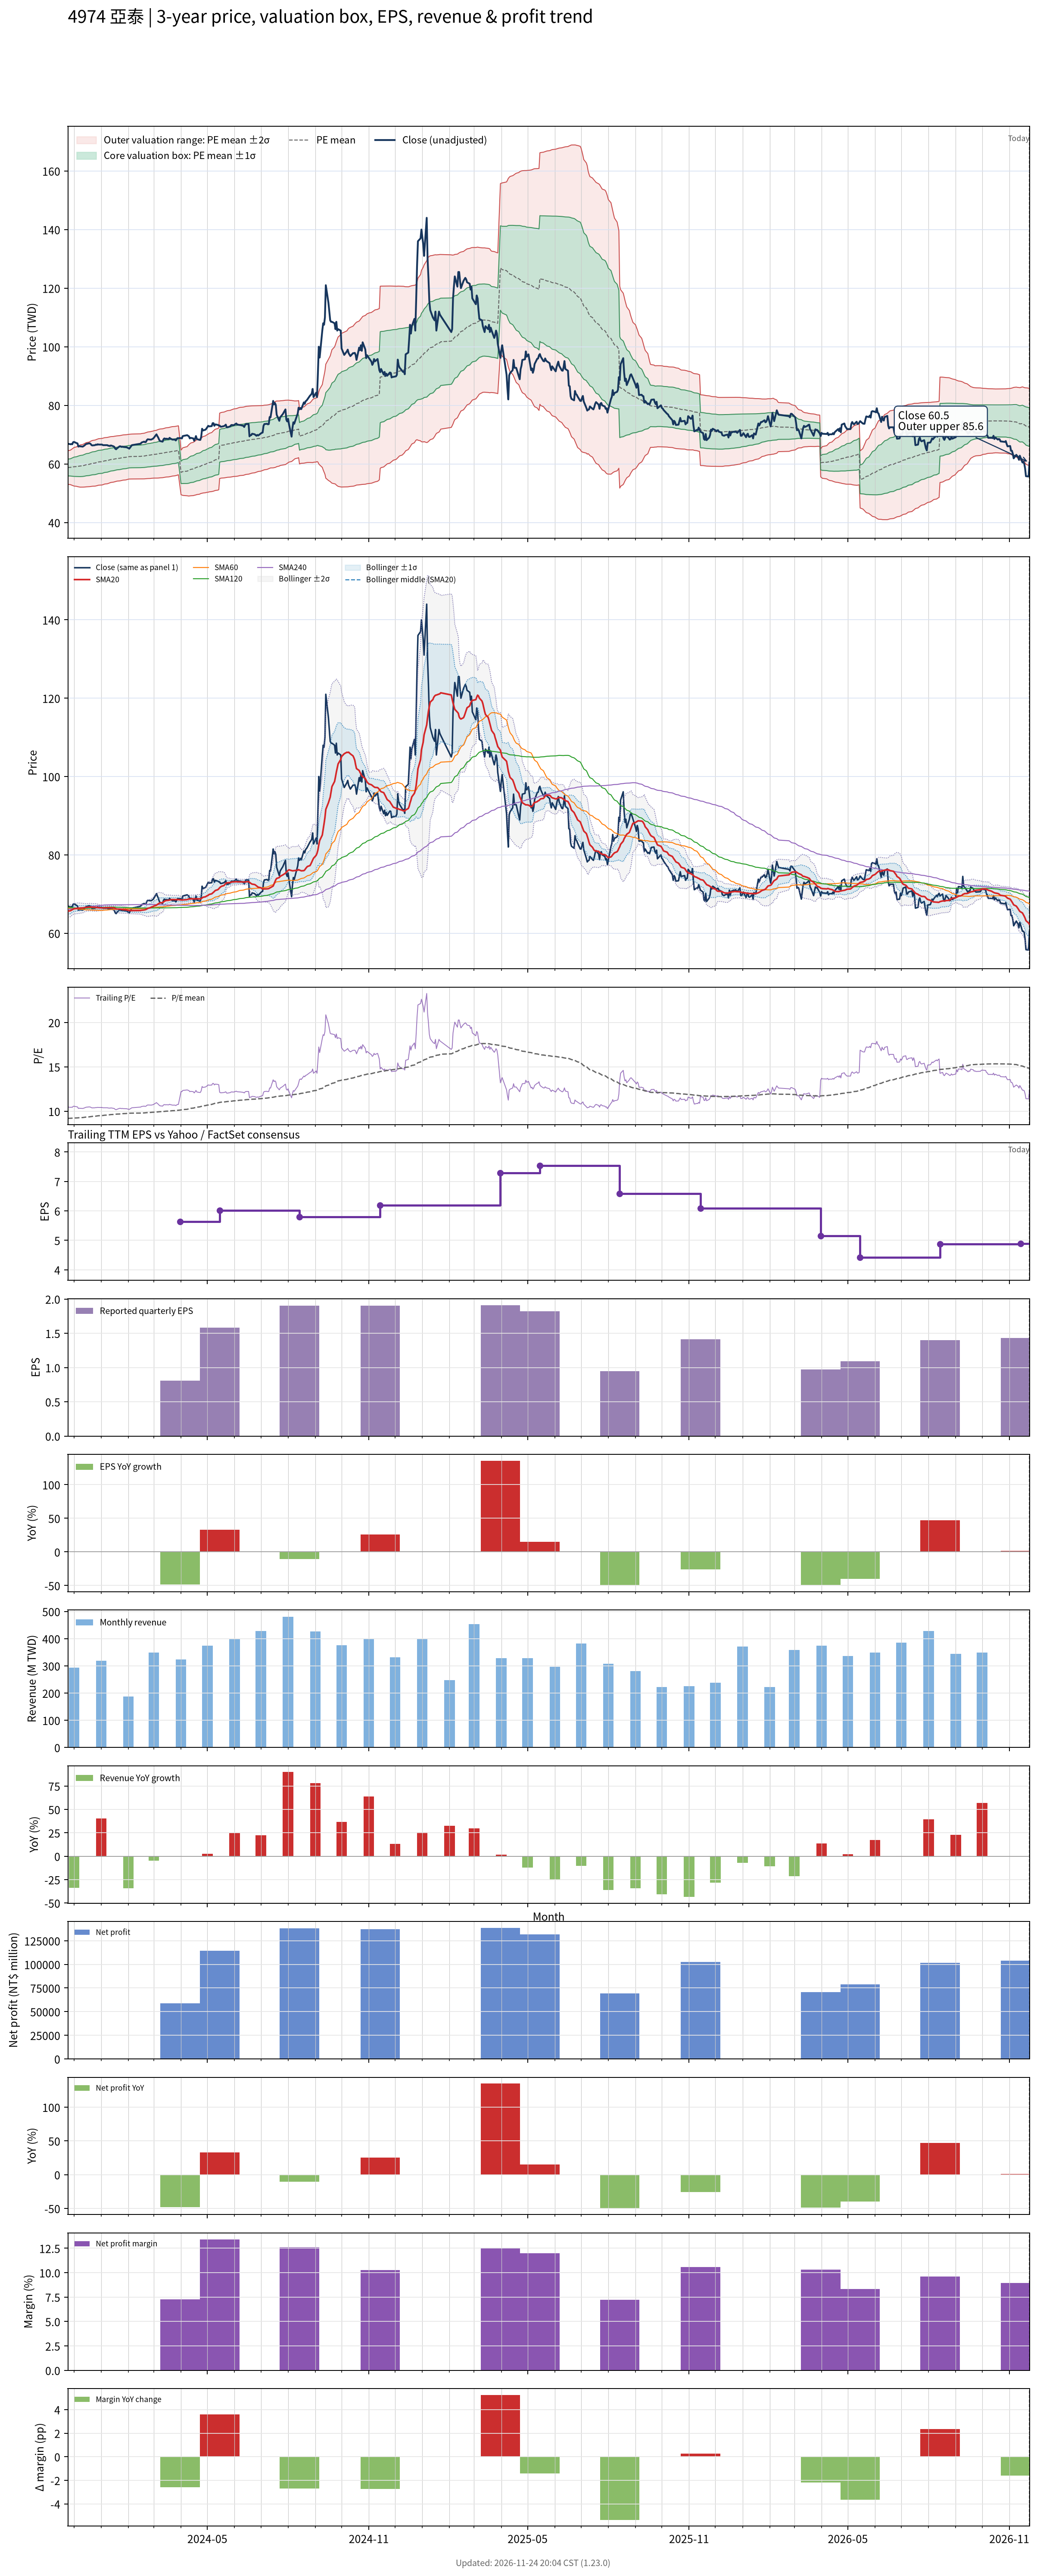

The file beside this chart, header and first rows:
# chart-version: skill-stock-dynamic-val…
date, close, available_date, period_end, eps, ttm_eps, pe, pe_mean, pe_std, price_m2, price_m1, price_mean, price_p1, price_p2, forward_eps, forward_pe, forward_pe_mean, forward_pe_std, forward_price_m2, forward_price_m1, forward_price_mean, forward_price_p1, forward_price_p2, sma20
2023-11-24, 66.9, 2023-11-14, 2023-09-30, 1.51, 6.39, 10.47, 9.197, 0.448, 53.04, 55.9, 58.77, 61.63, 64.49, , , , , , , , , , 65.64
2023-11-27, 66.7, 2023-11-14, 2023-09-30, 1.51, 6.39, 10.44, 9.205, 0.4614, 52.92, 55.87, 58.82, 61.77, 64.71, , , , , , , , , , 65.75
2023-11-28, 66.8, 2023-11-14, 2023-09-30, 1.51, 6.39, 10.45, 9.213, 0.4745, 52.8, 55.84, 58.87, 61.9, 64.93, , , , , , , , , , 65.87
2023-11-29, 66.7, 2023-11-14, 2023-09-30, 1.51, 6.39, 10.44, 9.22, 0.4868, 52.7, 55.81, 58.92, 62.03, 65.14, , , , , , , , , , 65.99
2023-11-30, 67.4, 2023-11-14, 2023-09-30, 1.51, 6.39, 10.55, 9.229, 0.5009, 52.57, 55.77, 58.97, 62.17, 65.37, , , , , , , , , , 66.12
2023-12-01, 67.5, 2023-11-14, 2023-09-30, 1.51, 6.39, 10.56, 9.237, 0.5149, 52.45, 55.74, 59.03, 62.32, 65.61, , , , , , , , , , 66.25
2023-12-04, 67.1, 2023-11-14, 2023-09-30, 1.51, 6.39, 10.5, 9.246, 0.5272, 52.34, 55.71, 59.08, 62.45, 65.82, , , , , , , , , , 66.31
2023-12-05, 67, 2023-11-14, 2023-09-30, 1.51, 6.39, 10.49, 9.255, 0.539, 52.25, 55.69, 59.14, 62.58, 66.03, , , , , , , , , , 66.39
2023-12-06, 65.9, 2023-11-14, 2023-09-30, 1.51, 6.39, 10.31, 9.262, 0.5473, 52.19, 55.69, 59.18, 62.68, 66.18, , , , , , , , , , 66.39
2023-12-07, 66.1, 2023-11-14, 2023-09-30, 1.51, 6.39, 10.34, 9.27, 0.556, 52.13, 55.68, 59.23, 62.79, 66.34, , , , , , , , , , 66.39
2023-12-08, 66, 2023-11-14, 2023-09-30, 1.51, 6.39, 10.33, 9.276, 0.5637, 52.07, 55.67, 59.27, 62.88, 66.48, , , , , , , , , , 66.42
2023-12-11, 65.9, 2023-11-14, 2023-09-30, 1.51, 6.39, 10.31, 9.289, 0.5695, 52.08, 55.72, 59.36, 63, 66.64, , , , , , , , , , 66.44
2023-12-12, 66.1, 2023-11-14, 2023-09-30, 1.51, 6.39, 10.34, 9.302, 0.5755, 52.09, 55.76, 59.44, 63.12, 66.8, , , , , , , , , , 66.47
2023-12-13, 66.3, 2023-11-14, 2023-09-30, 1.51, 6.39, 10.38, 9.316, 0.5809, 52.11, 55.82, 59.53, 63.24, 66.96, , , , , , , , , , 66.51
2023-12-14, 66.6, 2023-11-14, 2023-09-30, 1.51, 6.39, 10.42, 9.331, 0.5861, 52.14, 55.88, 59.63, 63.37, 67.12, , , , , , , , , , 66.56
2023-12-15, 66.8, 2023-11-14, 2023-09-30, 1.51, 6.39, 10.45, 9.347, 0.5907, 52.18, 55.95, 59.73, 63.5, 67.28, , , , , , , , , , 66.59
2023-12-18, 67, 2023-11-14, 2023-09-30, 1.51, 6.39, 10.49, 9.363, 0.595, 52.23, 56.03, 59.83, 63.63, 67.44, , , , , , , , , , 66.64
2023-12-19, 67, 2023-11-14, 2023-09-30, 1.51, 6.39, 10.49, 9.378, 0.6004, 52.25, 56.09, 59.93, 63.76, 67.6, , , , , , , , , , 66.67
2023-12-20, 66.8, 2023-11-14, 2023-09-30, 1.51, 6.39, 10.45, 9.393, 0.6048, 52.29, 56.16, 60.02, 63.89, 67.75, , , , , , , , , , 66.67
2023-12-21, 66.4, 2023-11-14, 2023-09-30, 1.51, 6.39, 10.39, 9.407, 0.6082, 52.34, 56.23, 60.11, 64, 67.89, , , , , , , , , , 66.65
2023-12-22, 66.3, 2023-11-14, 2023-09-30, 1.51, 6.39, 10.38, 9.421, 0.6116, 52.38, 56.29, 60.2, 64.11, 68.01, , , , , , , , , , 66.62
2023-12-25, 66.4, 2023-11-14, 2023-09-30, 1.51, 6.39, 10.39, 9.434, 0.6152, 52.42, 56.35, 60.28, 64.21, 68.15, , , , , , , , , , 66.61
2023-12-26, 66.6, 2023-11-14, 2023-09-30, 1.51, 6.39, 10.42, 9.449, 0.6177, 52.48, 56.43, 60.38, 64.32, 68.27, , , , , , , , , , 66.59
2023-12-27, 66.5, 2023-11-14, 2023-09-30, 1.51, 6.39, 10.41, 9.463, 0.6193, 52.56, 56.51, 60.47, 64.43, 68.39, , , , , , , , , , 66.58
2023-12-28, 66.7, 2023-11-14, 2023-09-30, 1.51, 6.39, 10.44, 9.479, 0.6203, 52.64, 56.61, 60.57, 64.53, 68.5, , , , , , , , , , 66.55
2023-12-29, 66.6, 2023-11-14, 2023-09-30, 1.51, 6.39, 10.42, 9.494, 0.6204, 52.74, 56.7, 60.67, 64.63, 68.6, , , , , , , , , , 66.5
2024-01-02, 66.6, 2023-11-14, 2023-09-30, 1.51, 6.39, 10.42, 9.509, 0.6221, 52.81, 56.78, 60.76, 64.73, 68.71, , , , , , , , , , 66.48
2024-01-03, 66.4, 2023-11-14, 2023-09-30, 1.51, 6.39, 10.39, 9.523, 0.6217, 52.91, 56.88, 60.85, 64.83, 68.8, , , , , , , , , , 66.45
2024-01-04, 66.4, 2023-11-14, 2023-09-30, 1.51, 6.39, 10.39, 9.539, 0.6203, 53.02, 56.99, 60.95, 64.92, 68.88, , , , , , , , , , 66.47
2024-01-05, 66.4, 2023-11-14, 2023-09-30, 1.51, 6.39, 10.39, 9.554, 0.619, 53.14, 57.09, 61.05, 65, 68.96, , , , , , , , , , 66.49
2024-01-08, 66.4, 2023-11-14, 2023-09-30, 1.51, 6.39, 10.39, 9.568, 0.6188, 53.23, 57.18, 61.14, 65.09, 69.05, , , , , , , , , , 66.51
2024-01-09, 66.2, 2023-11-14, 2023-09-30, 1.51, 6.39, 10.36, 9.581, 0.6179, 53.33, 57.28, 61.22, 65.17, 69.12, , , , , , , , , , 66.53
2024-01-10, 66.2, 2023-11-14, 2023-09-30, 1.51, 6.39, 10.36, 9.596, 0.6155, 53.45, 57.38, 61.32, 65.25, 69.18, , , , , , , , , , 66.53
2024-01-11, 66.1, 2023-11-14, 2023-09-30, 1.51, 6.39, 10.34, 9.61, 0.6137, 53.56, 57.48, 61.41, 65.33, 69.25, , , , , , , , , , 66.52
2024-01-12, 66.3, 2023-11-14, 2023-09-30, 1.51, 6.39, 10.38, 9.623, 0.6122, 53.67, 57.58, 61.49, 65.41, 69.32, , , , , , , , , , 66.5
2024-01-15, 66, 2023-11-14, 2023-09-30, 1.51, 6.39, 10.33, 9.637, 0.6094, 53.79, 57.69, 61.58, 65.47, 69.37, , , , , , , , , , 66.47
2024-01-16, 65.8, 2023-11-14, 2023-09-30, 1.51, 6.39, 10.3, 9.648, 0.6091, 53.87, 57.76, 61.65, 65.54, 69.44, , , , , , , , , , 66.41
2024-01-17, 65.2, 2023-11-14, 2023-09-30, 1.51, 6.39, 10.2, 9.659, 0.6078, 53.95, 57.84, 61.72, 65.6, 69.49, , , , , , , , , , 66.31
2024-01-18, 65, 2023-11-14, 2023-09-30, 1.51, 6.39, 10.17, 9.669, 0.6061, 54.04, 57.91, 61.78, 65.66, 69.53, , , , , , , , , , 66.22
2024-01-19, 65.3, 2023-11-14, 2023-09-30, 1.51, 6.39, 10.22, 9.679, 0.6045, 54.13, 57.99, 61.85, 65.71, 69.58, , , , , , , , , , 66.17
2024-01-22, 66, 2023-11-14, 2023-09-30, 1.51, 6.39, 10.33, 9.69, 0.6044, 54.2, 58.06, 61.92, 65.78, 69.65, , , , , , , , , , 66.16
2024-01-23, 66, 2023-11-14, 2023-09-30, 1.51, 6.39, 10.33, 9.7, 0.605, 54.25, 58.12, 61.98, 65.85, 69.72, , , , , , , , , , 66.14
2024-01-24, 65.8, 2023-11-14, 2023-09-30, 1.51, 6.39, 10.3, 9.711, 0.6044, 54.33, 58.19, 62.05, 65.91, 69.78, , , , , , , , , , 66.09
2024-01-25, 65.9, 2023-11-14, 2023-09-30, 1.51, 6.39, 10.31, 9.721, 0.6038, 54.4, 58.26, 62.12, 65.98, 69.83, , , , , , , , , , 66.06
2024-01-26, 65.8, 2023-11-14, 2023-09-30, 1.51, 6.39, 10.3, 9.731, 0.6037, 54.46, 58.32, 62.18, 66.04, 69.89, , , , , , , , , , 66.02
2024-01-29, 65.7, 2023-11-14, 2023-09-30, 1.51, 6.39, 10.28, 9.741, 0.6029, 54.54, 58.39, 62.24, 66.1, 69.95, , , , , , , , , , 65.97
2024-01-30, 65.7, 2023-11-14, 2023-09-30, 1.51, 6.39, 10.28, 9.751, 0.6018, 54.62, 58.46, 62.31, 66.15, 70, , , , , , , , , , 65.93
2024-01-31, 65.5, 2023-11-14, 2023-09-30, 1.51, 6.39, 10.25, 9.761, 0.5993, 54.72, 58.55, 62.37, 66.2, 70.03, , , , , , , , , , 65.89
2024-02-01, 65.4, 2023-11-14, 2023-09-30, 1.51, 6.39, 10.23, 9.771, 0.5976, 54.8, 58.62, 62.44, 66.25, 70.07, , , , , , , , , , 65.83
2024-02-02, 65.2, 2023-11-14, 2023-09-30, 1.51, 6.39, 10.2, 9.778, 0.5977, 54.84, 58.66, 62.48, 66.3, 70.12, , , , , , , , , , 65.78
2024-02-05, 66.4, 2023-11-14, 2023-09-30, 1.51, 6.39, 10.39, 9.785, 0.5999, 54.86, 58.69, 62.53, 66.36, 70.19, , , , , , , , , , 65.78
2024-02-15, 66.9, 2023-11-14, 2023-09-30, 1.51, 6.39, 10.47, 9.793, 0.6027, 54.87, 58.72, 62.58, 66.43, 70.28, , , , , , , , , , 65.81
2024-02-16, 67.3, 2023-11-14, 2023-09-30, 1.51, 6.39, 10.53, 9.8, 0.6062, 54.88, 58.75, 62.62, 66.5, 70.37, , , , , , , , , , 65.86
2024-02-19, 67.6, 2023-11-14, 2023-09-30, 1.51, 6.39, 10.58, 9.81, 0.6096, 54.89, 58.79, 62.68, 66.58, 70.47, , , , , , , , , , 65.94
2024-02-20, 67.4, 2023-11-14, 2023-09-30, 1.51, 6.39, 10.55, 9.819, 0.6123, 54.92, 58.83, 62.74, 66.66, 70.57, , , , , , , , , , 66
2024-02-21, 67.5, 2023-11-14, 2023-09-30, 1.51, 6.39, 10.56, 9.829, 0.6148, 54.95, 58.88, 62.8, 66.73, 70.66, , , , , , , , , , 66.07
2024-02-22, 68.1, 2023-11-14, 2023-09-30, 1.51, 6.39, 10.66, 9.839, 0.6183, 54.97, 58.92, 62.87, 66.82, 70.77, , , , , , , , , , 66.19
2024-02-23, 68.4, 2023-11-14, 2023-09-30, 1.51, 6.39, 10.7, 9.85, 0.6216, 55, 58.97, 62.94, 66.91, 70.89, , , , , , , , , , 66.34
2024-02-26, 68.3, 2023-11-14, 2023-09-30, 1.51, 6.39, 10.69, 9.861, 0.6245, 55.03, 59.02, 63.01, 67, 71, , , , , , , , , , 66.51
... 667 more rows
